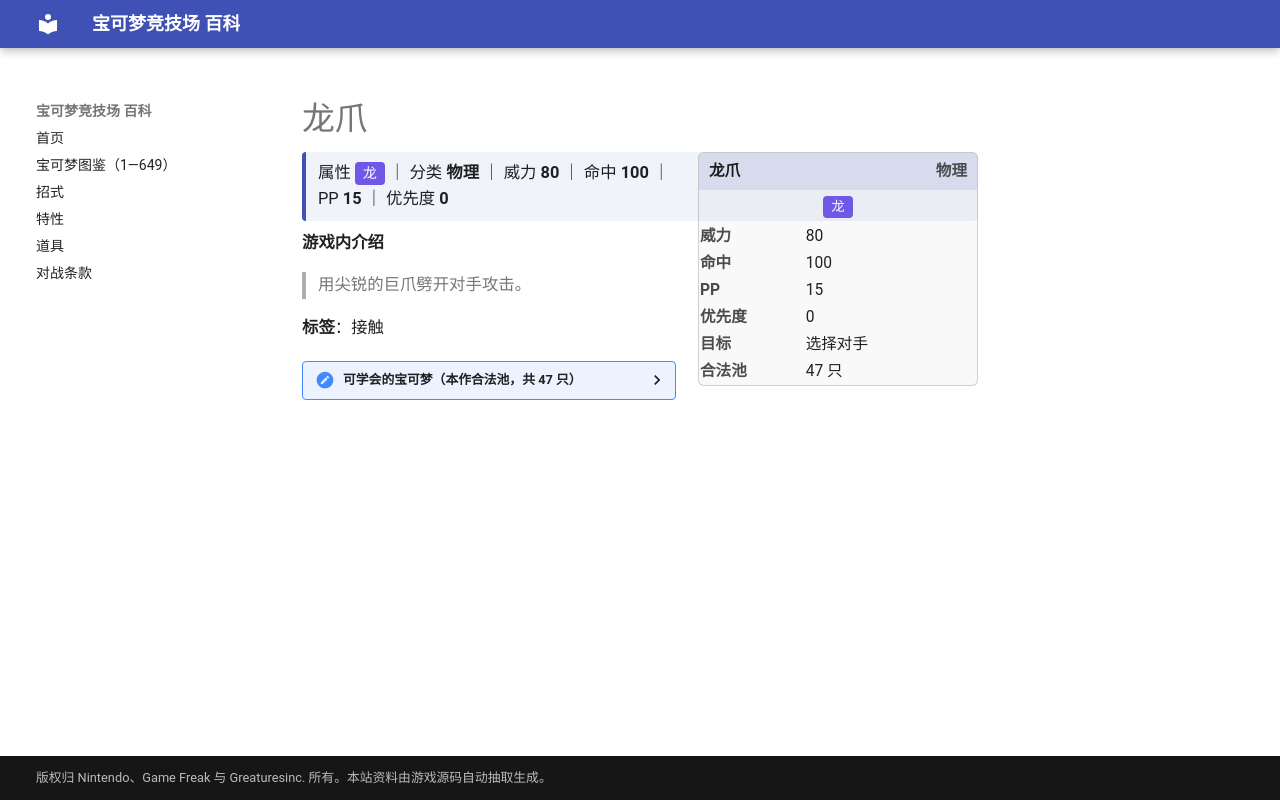

repository: nanmoboys/pkmn-arena-wiki · page: moves/龙爪/index.html · generator: mkdocs

# 龙爪

<div class="infobox">
<div class="ib-h"><span>龙爪</span><span class="ib-no">物理</span></div>
<div class="ib-ty"><span class="tp" style="background:#7057E6">龙</span></div>
<table class="ib-t"><tr><th>威力</th><td>80</td></tr><tr><th>命中</th><td>100</td></tr><tr><th>PP</th><td>15</td></tr><tr><th>优先度</th><td>0</td></tr><tr><th>目标</th><td>选择对手</td></tr><tr><th>合法池</th><td>47 只</td></tr></table></div>
<div class="head-stat">属性 <span class="tp" style="background:#7057E6">龙</span> ｜ 分类 <b>物理</b> ｜ 威力 <b>80</b> ｜ 命中 <b>100</b> ｜ PP <b>15</b> ｜ 优先度 <b>0</b></div>

**游戏内介绍**

> 用尖锐的巨爪劈开对手攻击。

**标签**：接触

<details class="pool"><summary>可学会的宝可梦（本作合法池，共 47 只）</summary>

<p>小火龙、火恐龙、喷火龙、化石翼龙、快龙、梦幻、小锯鳄、蓝鳄、大力鳄、班基拉斯、森林蜥蜴、蜥蜴王、波士可多拉、大颚蚁、超音波幼虫、沙漠蜻蜓、七夕青鸟、宝贝龙、甲壳龙、暴飞龙、拉帝亚斯、拉帝欧斯、固拉多、烈空坐、战槌龙、圆陆鲨、尖牙陆鲨、烈咬陆鲨、帝牙卢卡、帕路奇亚、骑拉帝纳、阿尔宙斯、黑眼鳄、混混鳄、流氓鳄、滑滑小子、头巾混混、始祖小鸟、始祖大鸟、麻麻鳗鱼王、牙牙、斧牙龙、双斧战龙、赤面龙、莱希拉姆、捷克罗姆、酋雷姆</p>

</details>
